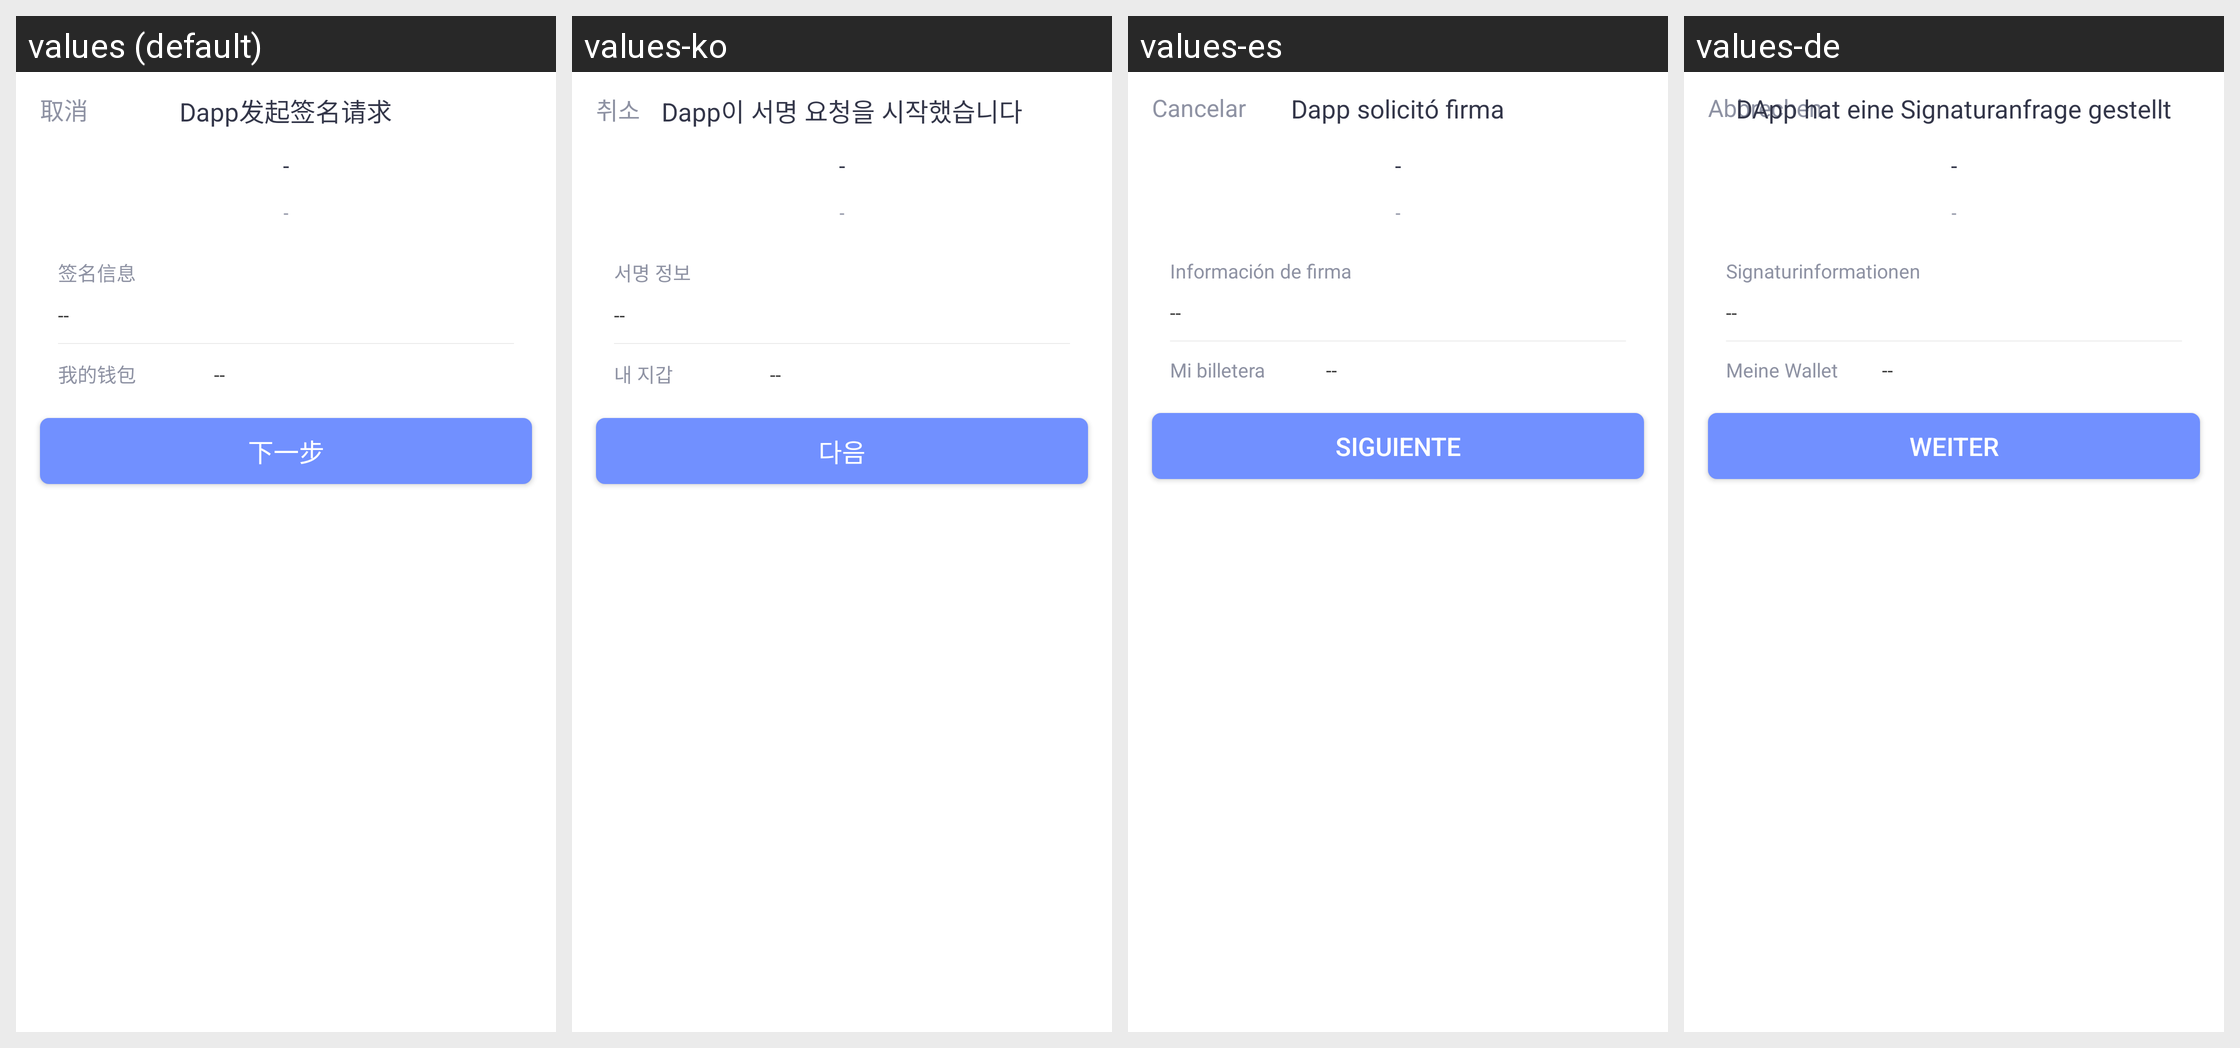

This grid shows one Android layout under several languages. Give, for every string resource on the screen, its name, the default text and each shown locale's text.
Android screen res/layout/fragment_session_message.xml rendered under 4 locales, left to right: values (default), values-ko, values-es, values-de. Device: Nexus 5 (rendered at 1080×1920; each locale shown at half size, 540×960, under a caption strip naming it); theme Theme.MaterialComponents.DayNight.NoActionBar.
Other locales in the repository, not shown: values-en, values-fr, values-in, values-it, values-ja, values-pt, values-ru, values-th, values-tr, values-vi, values-zh-rTW.
Strings drawn on this screen, with the default value and each locale's value (text and hints the layout hard-codes, and strings that could not be matched under every locale, appear in the picture but are not listed):

cancel
  values: 取消
  values-ko: 취소
  values-es: Cancelar
  values-de: Abbrechen

dapp_sign_re
  values: Dapp发起签名请求
  values-ko: Dapp이 서명 요청을 시작했습니다
  values-es: Dapp solicitó firma
  values-de: DApp hat eine Signaturanfrage gestellt

signme
  values: 签名信息
  values-ko: 서명 정보
  values-es: Información de firma
  values-de: Signaturinformationen

i_wallet
  values: 我的钱包
  values-ko: 내 지갑
  values-es: Mi billetera
  values-de: Meine Wallet

wc_next
  values: 下一步
  values-ko: 다음
  values-es: Siguiente
  values-de: Weiter
